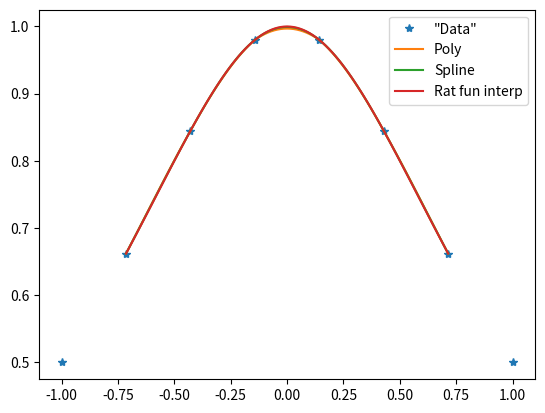

Reproduce this figure in Python.
#!/usr/bin/env python3
# -*- coding: utf-8 -*-
"""
Created on Thu Sep 17 22:53:34 2020

@author: fernandacristina
"""

import numpy as np
from matplotlib import pyplot as plt
from scipy import interpolate

cosine=0
lorentzian=1

cubic_poly  =1
cubic_spline=1
rational    =0
compare     =0
rational_pinv=1
compare_pinv =1


if cosine:    
    xi=np.linspace(-np.pi/2,np.pi/2,11)
    yi=np.cos(xi)
    
    x=np.linspace(xi[1],xi[-2],101)
    y_true=np.cos(x)
    

if lorentzian:
    xi=np.linspace(-1,1,8)
    yi=1/(1+xi**2)
    
    x=np.linspace(xi[1],xi[-2],101)
    y_true=1/(1+x**2)
    

# =============================================================================    
if cubic_poly:
    
    y_poly=0*y_true
    
    for i in range(len(x)):
        ind   =np.max(np.where(np.abs(x[i]>=xi))[0])
        x_use =xi[ind-1:ind+3] 
        y_use =yi[ind-1:ind+3]
        parabs=np.polyfit(x_use,y_use,3)
        pred  =np.polyval(parabs,x[i])
        y_poly[i]=pred
        
    epoly=np.std(y_poly-y_true)
                
    plt.clf()
    plt.plot(xi,yi,'*')
    plt.plot(x,y_true)
    plt.plot(x,y_poly)
    plt.legend(['"Data"','True','Poly interp'])
    
    print('Cubic poly error is ',epoly)
    
# =============================================================================    
if cubic_spline:
    
    fspline =interpolate.interp1d(xi,yi,kind='cubic')
    y_spline=fspline(x)
    espline =np.std(y_spline-y_true)
                    
    print('Cubic spline error is ',espline)
    
    plt.clf()
    plt.plot(xi,yi,'*')
    plt.plot(x,y_true)
    plt.plot(x,y_spline)
    plt.legend(['"Data"','True','Spline interp'])

# =============================================================================    
if rational:
    def rat_fit(xr,yr,n,m):
        assert(len(xr)==n+m-1)
        assert(len(yr)==len(xr))
        mat=np.zeros([n+m-1,n+m-1])
        for i in range(n):
            mat[:,i]=xr**i
        for i in range(1,m):
            mat[:,i-1+n]=-yr*xr**i
        pars=np.dot(np.linalg.inv(mat),yr)
        p=pars[:n]
        q=pars[n:]
        return p,q
    
    def rat_eval(p,q,xr):
        top=0
        for i in range(len(p)):
            top=top+p[i]*xr**i
        bot=1
        for i in range(len(q)):
            bot=bot+q[i]*xr**(i+1)
        return top/bot  
    
    if cosine:
       n=5
       m=7
       xr=np.linspace(-np.pi/2,np.pi/2,n+m-1)
       yr=np.cos(xr)
       
    if lorentzian:
        n=4
        m=5
        xr=np.linspace(-1,1,n+m-1)
        yr=1/(1+xr**2)

    p,q=rat_fit(xr,yr,n,m)
    
    y_rat=rat_eval(p,q,x)
    
    erat=np.std(y_rat-y_true)
    print('Rational function error is ',erat)
    
    plt.clf()
    plt.plot(xr,yr,'*')
    plt.plot(x,y_true)
    plt.plot(x,y_rat)
    
    plt.legend(['"Data"','True','Rat fun interp'])
    
    if lorentzian:
        print('p_i = ',p)
        print('q_i = ',q)

# =============================================================================    
if compare:
    print('Cubic poly error is ',epoly)
    print('Cubic spline error is ',espline)
    print('Rational function error is ',erat)
    
    plt.clf()    
    plt.plot(xi,yi,'*')
    plt.plot(x,y_poly)
    plt.plot(x,y_spline)
    plt.plot(x,y_rat)
    plt.legend(['"Data"','Poly','Spline','Rat fun interp'])
    
    #plt.plot(1,epoly,'o',1,espline,'o',1,erat,'o')
    
# =============================================================================    
if rational_pinv:
    def rat_fit(xr,yr,n,m):
        assert(len(xr)==n+m-1)
        assert(len(yr)==len(xr))
        mat=np.zeros([n+m-1,n+m-1])
        for i in range(n):
            mat[:,i]=xr**i
        for i in range(1,m):
            mat[:,i-1+n]=-yr*xr**i
        pars=np.dot(np.linalg.pinv(mat),yr)
        p=pars[:n]
        q=pars[n:]
        return p,q
    
    def rat_eval(p,q,xr):
        top=0
        for i in range(len(p)):
            top=top+p[i]*xr**i
        bot=1
        for i in range(len(q)):
            bot=bot+q[i]*xr**(i+1)
        return top/bot  
    
    if cosine:
       n=5
       m=7
       xr=np.linspace(-np.pi/2,np.pi/2,n+m-1)
       yr=np.cos(xr)
       
    if lorentzian:
        n=4
        m=5
        xr=np.linspace(-1,1,n+m-1)
        yr=1/(1+xr**2)

    p,q=rat_fit(xr,yr,n,m)
    
    y_rat_pinv=rat_eval(p,q,x)
    
    erat_pinv=np.std(y_rat_pinv-y_true)
    print('Rational function (pinv) error is ',erat_pinv)

    plt.clf()    
    plt.plot(xr,yr,'*')
    plt.plot(x,y_true)
    plt.plot(x,y_rat_pinv)
    
    plt.legend(['"Data"','True','Rat fun interp'])
    
    if lorentzian:
        print('p_i = ',p)
        print('q_i = ',q)

# =============================================================================    
if compare_pinv:
    print('Cubic poly error is ',epoly)
    print('Cubic spline error is ',espline)
    # print('Rational function error is ',erat)
    print('Rational function (pinv) error is ',erat_pinv)    
    
    plt.clf()
    plt.plot(xi,yi,'*')
    plt.plot(x,y_poly)
    plt.plot(x,y_spline)
    plt.plot(x,y_rat_pinv)
    plt.legend(['"Data"','Poly','Spline','Rat fun interp'])
    